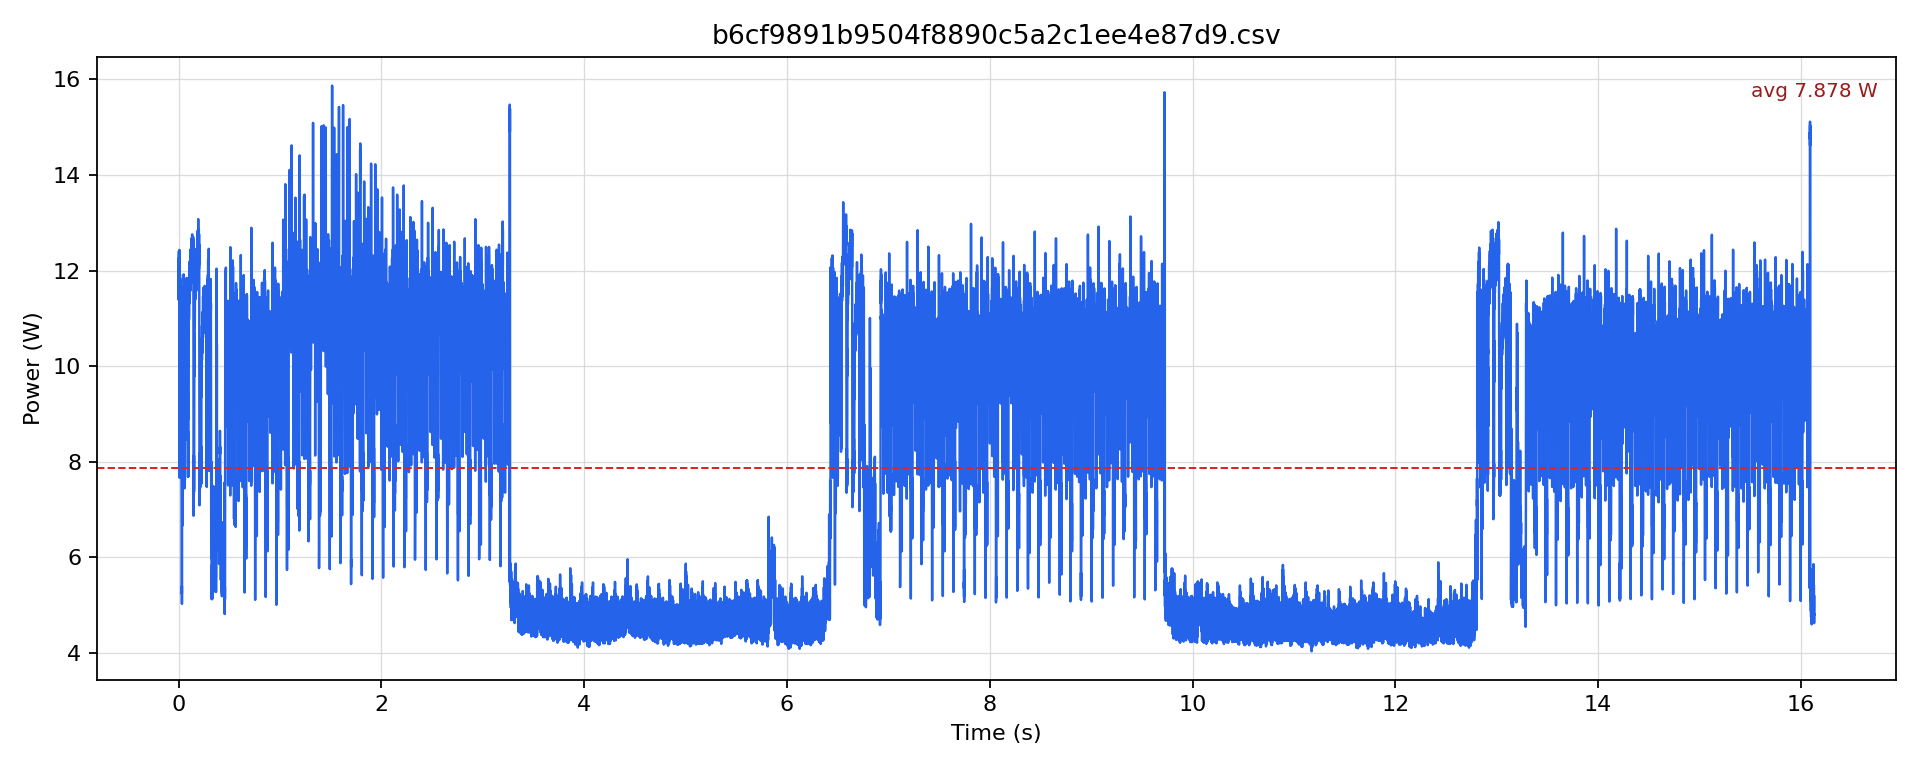

Values plotted in this chart, from the file beside it:
timestamp [us], current [mA], voltage [mV], power [W]
0.0, 961.4, 12135, 11.67
500.0, 996.9, 12134, 12.1
1000, 938.4, 12136, 11.39
1500, 1011, 12135, 12.26
2000, 968.7, 12133, 11.75
2500, 1006, 12130, 12.21
3000, 974.9, 12131, 11.83
3500, 1023, 12131, 12.41
4000, 981.2, 12130, 11.9
4500, 1008, 12129, 12.23
5000, 985.4, 12131, 11.95
5500, 1022, 12130, 12.4
6000, 972.9, 12132, 11.8
6500, 995.9, 12132, 12.08
7000, 968.7, 12133, 11.75
7500, 1025, 12129, 12.43
8000, 975, 12129, 11.83
8500, 966.6, 12133, 11.73
9000, 846.3, 12137, 10.27
9500, 814.9, 12143, 9.896
10000, 630.8, 12157, 7.668
10500, 706.1, 12172, 8.595
11000, 668.5, 12178, 8.14
11500, 714.5, 12177, 8.7
12000, 761.6, 12175, 9.272
12500, 878.7, 12161, 10.69
13000, 877.7, 12157, 10.67
13500, 981.2, 12147, 11.92
14000, 815.9, 12151, 9.914
14500, 679.9, 12171, 8.275
15000, 789.8, 12169, 9.611
15500, 894.4, 12163, 10.88
16000, 855.7, 12159, 10.4
16500, 921.6, 12151, 11.2
17000, 887.1, 12149, 10.78
17500, 969.7, 12146, 11.78
18000, 909, 12146, 11.04
18500, 964.5, 12142, 11.71
19000, 917.4, 12142, 11.14
19500, 973.9, 12140, 11.82
20000, 924.7, 12141, 11.23
20500, 887.1, 12142, 10.77
21000, 787.7, 12148, 9.569
21500, 697.7, 12159, 8.483
22000, 639.2, 12166, 7.776
22500, 713.4, 12168, 8.681
23000, 683.1, 12171, 8.314
23500, 728.1, 12174, 8.864
24000, 764.7, 12169, 9.306
24500, 880.8, 12158, 10.71
25000, 863, 12156, 10.49
25500, 954, 12151, 11.59
26000, 898.6, 12149, 10.92
26500, 935.2, 12147, 11.36
27000, 903.8, 12146, 10.98
27500, 960.3, 12146, 11.66
28000, 911.1, 12146, 11.07
28500, 940.4, 12144, 11.42
29000, 896.5, 12144, 10.89
29500, 899.6, 12142, 10.92
... 32,203 more rows
